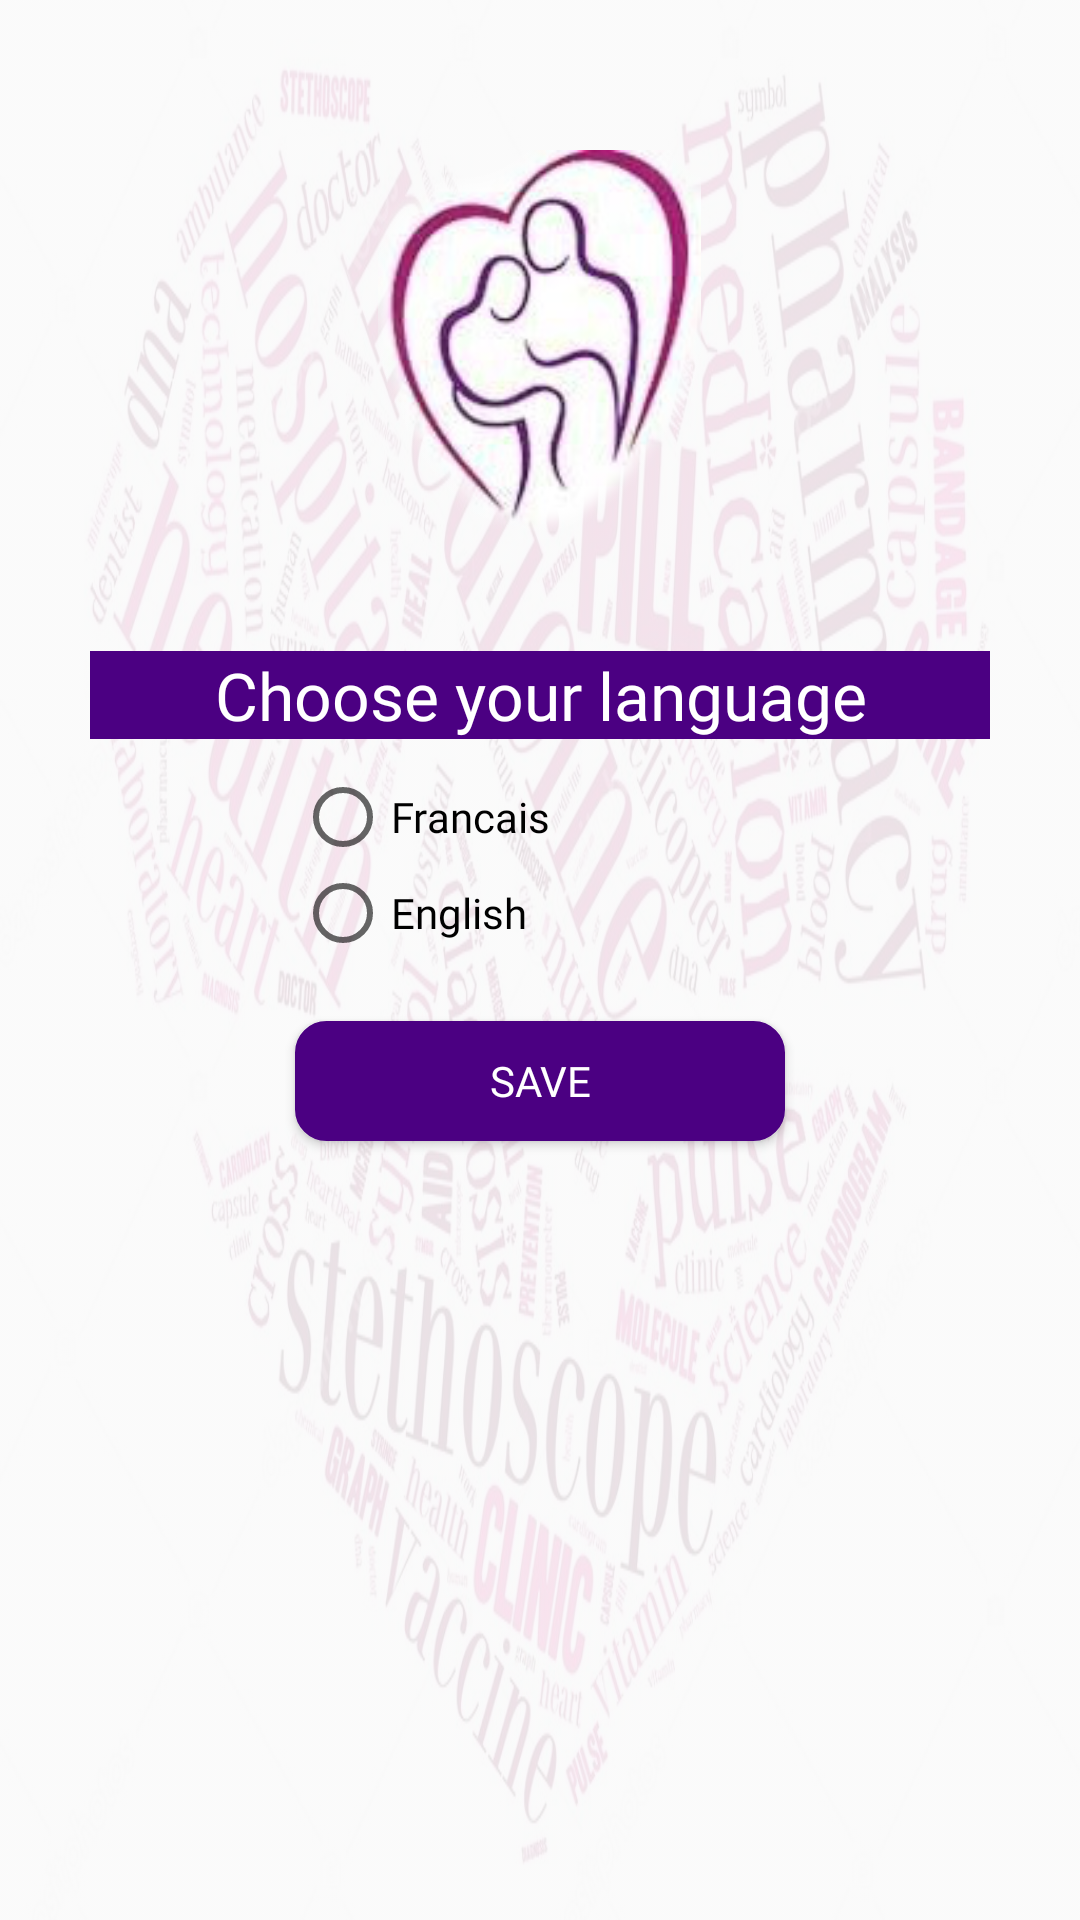

This screen was rendered from an Android layout file. Write that file and the resources it references.
<!-- AndroidManifest.xml: application theme AppTheme -->
<!-- res/layout/activity_setting_language.xml -->
<?xml version="1.0" encoding="utf-8"?>
<LinearLayout
    xmlns:android="http://schemas.android.com/apk/res/android"
    xmlns:app="http://schemas.android.com/apk/res-auto"
    xmlns:tools="http://schemas.android.com/tools"
    android:layout_width="match_parent"
    android:layout_height="match_parent"
    tools:context=".controller.SettingLanguageActivity"
    android:orientation="vertical"
    android:gravity="center_horizontal"
    android:background="@drawable/backg">


    <ImageView
        android:layout_width="wrap_content"
        android:layout_height="127dp"
        android:layout_marginTop="50dp"
        android:src="@drawable/logo_health_app"/>

    <TextView
        android:layout_width="300dp"
        android:layout_height="wrap_content"
        android:layout_marginTop="40dp"
        android:background="@color/colorPrimary"
        android:fontFamily="@font/lobster"
        android:fontStyle="normal"
        android:fontWeight="400"
        android:text="@string/choix_langue"
        android:textSize="22sp"
        android:textAlignment="center"
        android:textColor="@color/white"
        />

    <RadioGroup xmlns:android="http://schemas.android.com/apk/res/android"
        android:layout_width="match_parent"
        android:layout_height="wrap_content"
        android:gravity="center_horizontal"
        android:orientation="vertical">

        <RadioButton
            android:id="@+id/radio_francais"
            android:layout_width="wrap_content"
            android:layout_height="wrap_content"
            android:layout_marginTop="10dp"
            android:ems="10"
            android:fontFamily="@font/typo_graphica"
            android:onClick="onRadioButtonClicked"
            android:text="@string/francais"
            tools:ignore="OnClick" />

        <RadioButton
            android:id="@+id/radio_english"
            android:layout_width="wrap_content"
            android:layout_height="wrap_content"
            android:ems="10"
            android:fontFamily="@font/typo_graphica"
            android:onClick="onRadioButtonClicked"
            android:text="@string/english"
            tools:ignore="OnClick" />
    </RadioGroup>

    <Button
        android:layout_width="wrap_content"
        android:layout_height="40dp"
        android:layout_marginTop="20dp"
        android:ems="10"
        android:fontFamily="@font/lobster"
        android:fontStyle="normal"
        android:fontWeight="400"
        android:background="@drawable/rounded_border_button"
        android:text="@string/save"
        android:textColor="@color/white"
        android:id="@+id/activity_setting_language_validation_btn"/>


</LinearLayout>
<!-- resources referenced by this layout -->
<resources>
  <color name="colorPrimary">#4B0082</color>
  <color name="white">#FFFFFF</color>
  <!-- drawable backg (drawable) -->
  <?xml version="1.0" encoding="utf-8"?>
  <bitmap xmlns:android="http://schemas.android.com/apk/res/android"
      android:src="@drawable/background" android:alpha="0.1"
      android:layout_width="wrap_content"
      android:layout_height="wrap_content"/>
  <!-- drawable logo_health_app: jpeg bitmap (drawable, 9592 bytes) -->
  <!-- drawable rounded_border_button (drawable) -->
  <selector xmlns:android="http://schemas.android.com/apk/res/android">
  <item>
   <shape android:shape="rectangle">
   <solid android:color="@color/colorPrimary"/>
   <corners android:radius="10dp" />
   <stroke
   android:width="1dp"
   android:color="@color/colorPrimary"
   />
   </shape>
  </item>
  </selector>
  <string name="choix_langue">Choose your language</string>
  <string name="english" translatable="false">English</string>
  <string name="francais" translatable="false">Francais</string>
  <string name="save">Save</string>
  <style name="AppTheme" parent="Theme.AppCompat.Light">
          
          <item name="colorPrimary">@color/colorPrimary</item>
          <item name="colorPrimaryDark">@color/colorPrimaryDark</item>
          <item name="colorAccent">@color/colorAccent</item>
          
          <item name="android:textColor">@color/black</item>
  
  
      </style>
  <!-- drawable background: jpg bitmap (drawable, 154016 bytes) -->
  <color name="colorPrimaryDark">#800080</color>
  <color name="colorAccent">#8B008B</color>
  <color name="black">#000000</color>
</resources>
